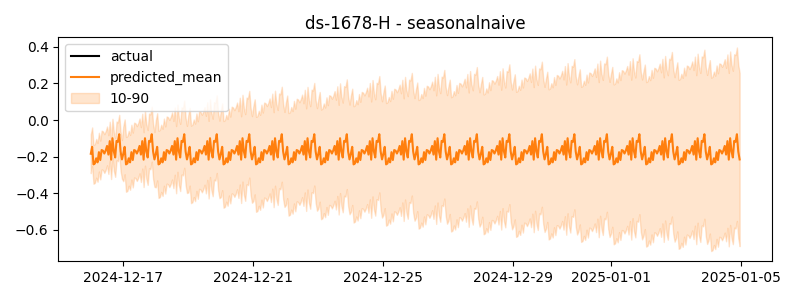

The table this chart was drawn from, first rows:
timestamp, actual, predicted
2024-12-16 00:00:00, -0.138, -0.1844
2024-12-16 01:00:00, -0.2521, -0.1466
2024-12-16 02:00:00, -0.0889, -0.2426
2024-12-16 03:00:00, -0.1538, -0.2377
2024-12-16 04:00:00, -0.1801, -0.2093
2024-12-16 05:00:00, -0.1666, -0.2316
2024-12-16 06:00:00, -0.1525, -0.1758
2024-12-16 07:00:00, -0.143, -0.2187
2024-12-16 08:00:00, -0.09204, -0.1642
2024-12-16 09:00:00, -0.2093, -0.1679
2024-12-16 10:00:00, -0.1853, -0.1832
2024-12-16 11:00:00, -0.1615, -0.1669
2024-12-16 12:00:00, -0.1234, -0.1416
2024-12-16 13:00:00, -0.1729, -0.1889
2024-12-16 14:00:00, -0.1664, -0.1154
2024-12-16 15:00:00, -0.1582, -0.2168
2024-12-16 16:00:00, -0.1174, -0.09944
2024-12-16 17:00:00, -0.2004, -0.1713
2024-12-16 18:00:00, -0.1316, -0.2047
2024-12-16 19:00:00, -0.1712, -0.1142
2024-12-16 20:00:00, -0.1247, -0.1192
2024-12-16 21:00:00, -0.0592, -0.07762
2024-12-16 22:00:00, -0.183, -0.1726
2024-12-16 23:00:00, -0.08988, -0.2155
2024-12-17 00:00:00, -0.1632, -0.1844
2024-12-17 01:00:00, -0.1261, -0.1466
2024-12-17 02:00:00, -0.203, -0.2426
2024-12-17 03:00:00, -0.1875, -0.2377
2024-12-17 04:00:00, -0.168, -0.2093
2024-12-17 05:00:00, -0.1664, -0.2316
2024-12-17 06:00:00, -0.2138, -0.1758
2024-12-17 07:00:00, -0.1987, -0.2187
2024-12-17 08:00:00, -0.1559, -0.1642
2024-12-17 09:00:00, -0.2125, -0.1679
2024-12-17 10:00:00, -0.1117, -0.1832
2024-12-17 11:00:00, -0.128, -0.1669
2024-12-17 12:00:00, -0.1589, -0.1416
2024-12-17 13:00:00, -0.08084, -0.1889
2024-12-17 14:00:00, -0.165, -0.1154
2024-12-17 15:00:00, -0.1457, -0.2168
2024-12-17 16:00:00, -0.1719, -0.09944
2024-12-17 17:00:00, -0.177, -0.1713
2024-12-17 18:00:00, -0.1599, -0.2047
2024-12-17 19:00:00, -0.1728, -0.1142
2024-12-17 20:00:00, -0.08759, -0.1192
2024-12-17 21:00:00, -0.06742, -0.07762
2024-12-17 22:00:00, -0.2023, -0.1726
2024-12-17 23:00:00, -0.1023, -0.2155
2024-12-18 00:00:00, -0.1906, -0.1844
2024-12-18 01:00:00, -0.1399, -0.1466
2024-12-18 02:00:00, -0.08252, -0.2426
2024-12-18 03:00:00, -0.2432, -0.2377
2024-12-18 04:00:00, -0.1415, -0.2093
2024-12-18 05:00:00, -0.1866, -0.2316
2024-12-18 06:00:00, -0.2241, -0.1758
2024-12-18 07:00:00, -0.1641, -0.2187
2024-12-18 08:00:00, -0.1114, -0.1642
2024-12-18 09:00:00, -0.09523, -0.1679
2024-12-18 10:00:00, -0.1563, -0.1832
2024-12-18 11:00:00, -0.1935, -0.1669
... 420 more rows
